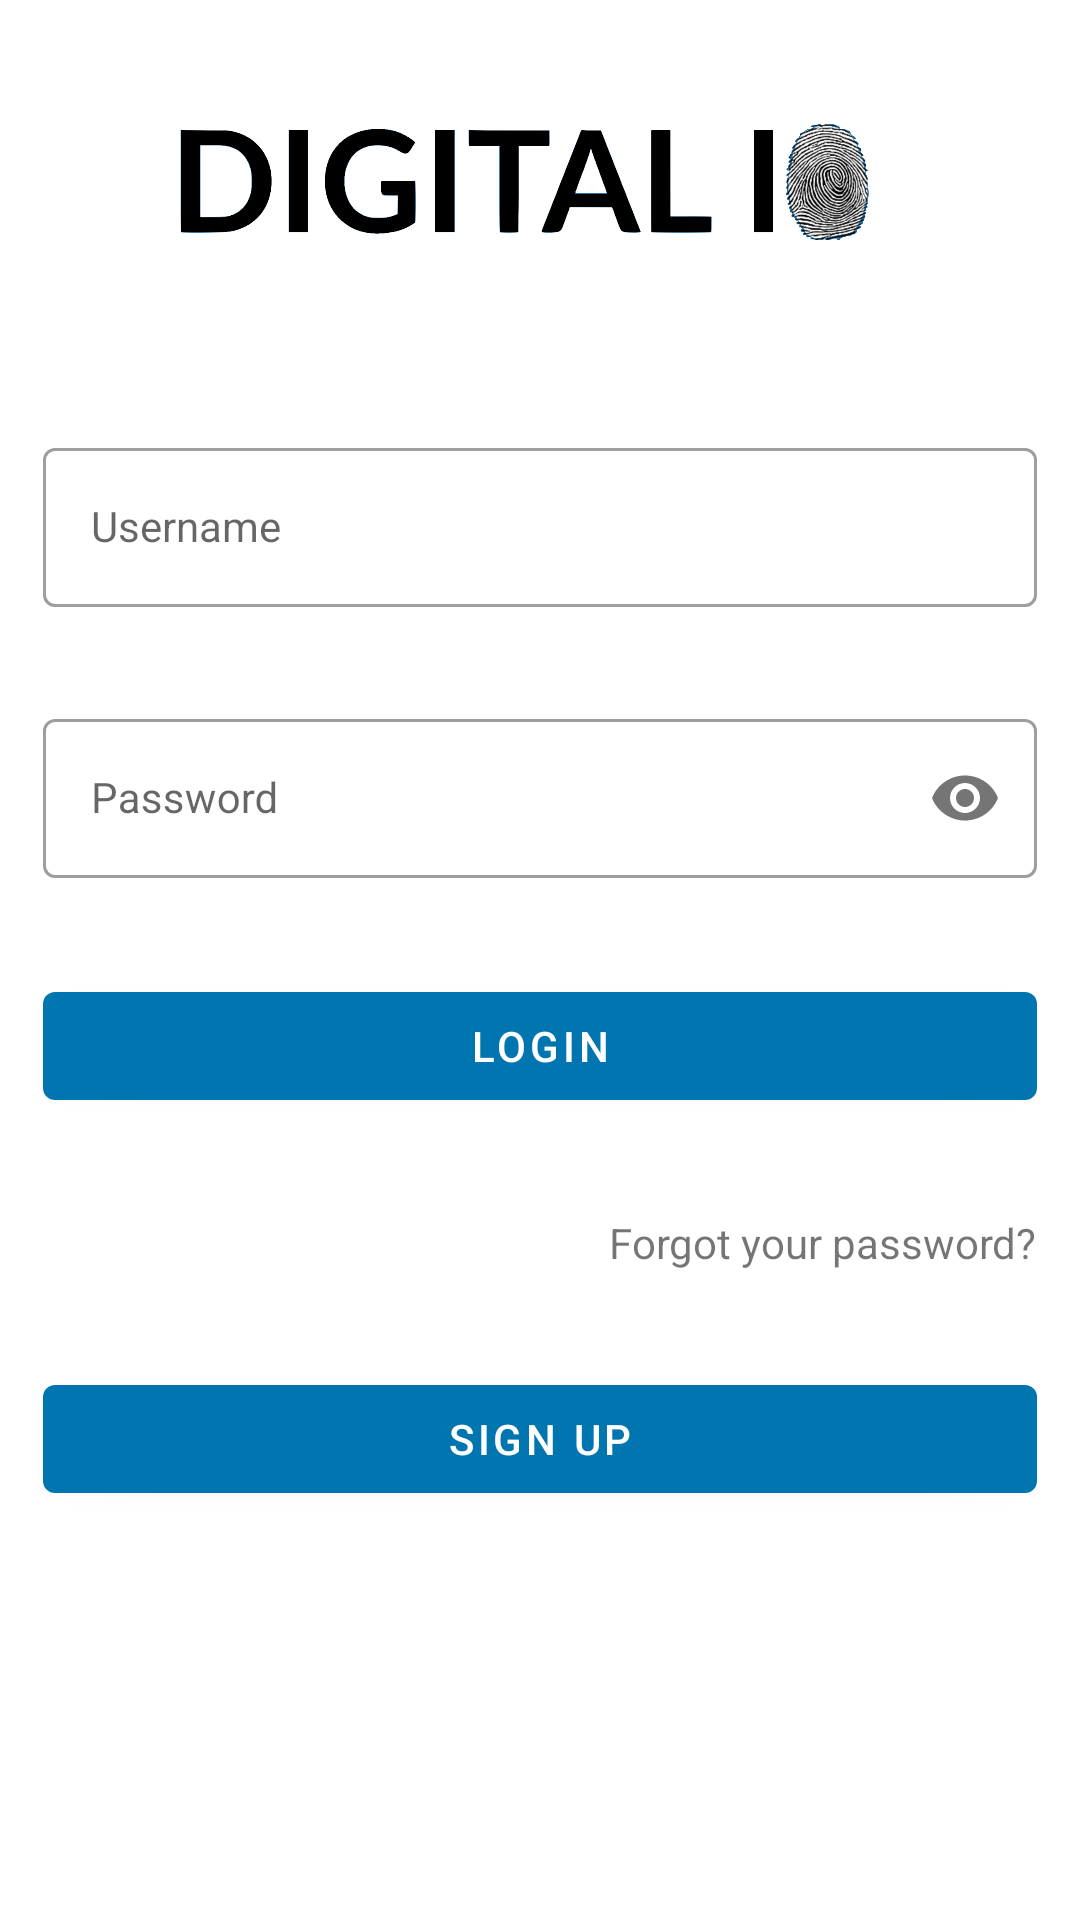

Produce the Android XML layout that renders to this screen, including the resource entries it uses.
<!-- AndroidManifest.xml: application theme Theme.DigitalID -->
<!-- res/layout/activity_main.xml -->
<?xml version="1.0" encoding="utf-8"?>
<androidx.core.widget.NestedScrollView xmlns:android="http://schemas.android.com/apk/res/android"
    xmlns:app="http://schemas.android.com/apk/res-auto"
    xmlns:tools="http://schemas.android.com/tools"
    android:layout_width="match_parent"
    android:layout_height="match_parent"
    app:layout_behavior="@string/appbar_scrolling_view_behavior"
    tools:context=".activities.MainActivity"
    tools:showIn="@layout/activity_main">

    <androidx.constraintlayout.widget.ConstraintLayout
        android:layout_width="match_parent"
        android:layout_height="wrap_content"
        android:minHeight="720dp">


        <Button
            android:id="@+id/loginButton"
            android:layout_width="0dp"
            android:layout_height="wrap_content"
            android:layout_marginTop="32dp"
            android:text="@string/login"
            app:layout_constraintEnd_toStartOf="@+id/guideline_right"
            app:layout_constraintStart_toStartOf="@+id/guideline_left"
            app:layout_constraintTop_toBottomOf="@+id/TIL_password" />

        <Button
            android:id="@+id/signUpButton"
            android:layout_width="0dp"
            android:layout_height="wrap_content"
            android:layout_marginTop="32dp"
            android:text="@string/signUp"
            app:layout_constraintEnd_toStartOf="@+id/guideline_right"
            app:layout_constraintStart_toStartOf="@+id/guideline_left"
            app:layout_constraintTop_toBottomOf="@+id/forgotTextView" />

        <ImageView
            android:id="@+id/imageView"
            android:layout_width="0dp"
            android:layout_height="64dp"
            android:layout_marginTop="32dp"
            app:layout_constraintEnd_toStartOf="@+id/guideline_right"
            app:layout_constraintStart_toStartOf="@+id/guideline_left"
            app:layout_constraintTop_toTopOf="parent"
            app:srcCompat="@drawable/digital_id_black" />

        <TextView
            android:id="@+id/forgotTextView"
            android:layout_width="wrap_content"
            android:layout_height="wrap_content"
            android:layout_marginTop="32dp"
            android:text="@string/forgotpassword"
            app:layout_constraintEnd_toStartOf="@+id/guideline_right"
            app:layout_constraintTop_toBottomOf="@+id/loginButton" />

        <androidx.constraintlayout.widget.Guideline
            android:id="@+id/guideline_right"
            android:layout_width="wrap_content"
            android:layout_height="wrap_content"
            android:orientation="vertical"
            app:layout_constraintGuide_begin="399dp"
            app:layout_constraintGuide_percent="0.96" />

        <androidx.constraintlayout.widget.Guideline
            android:id="@+id/guideline_left"
            android:layout_width="wrap_content"
            android:layout_height="wrap_content"
            android:orientation="vertical"
            app:layout_constraintGuide_percent="0.04" />

        <com.google.android.material.textfield.TextInputLayout
            android:id="@+id/TIL_password"
            style="@style/Widget.MaterialComponents.TextInputLayout.OutlinedBox"
            android:layout_width="0dp"
            android:layout_height="wrap_content"
            android:layout_marginTop="32dp"
            app:layout_constraintEnd_toStartOf="@+id/guideline_right"
            app:layout_constraintStart_toStartOf="@+id/guideline_left"
            app:layout_constraintTop_toBottomOf="@+id/TIL_username"
            app:passwordToggleEnabled="true">

            <com.google.android.material.textfield.TextInputEditText
                android:id="@+id/passwordEditText"
                style="@style/Widget.MaterialComponents.TextInputLayout.OutlinedBox"
                android:layout_width="match_parent"
                android:layout_height="wrap_content"
                android:hint="@string/password"
                android:inputType="textPassword" />
        </com.google.android.material.textfield.TextInputLayout>

        <com.google.android.material.textfield.TextInputLayout
            android:id="@+id/TIL_username"
            style="@style/Widget.MaterialComponents.TextInputLayout.OutlinedBox"
            android:layout_width="0dp"
            android:layout_height="wrap_content"
            android:layout_marginTop="48dp"
            android:hint="@string/username"
            app:layout_constraintEnd_toStartOf="@+id/guideline_right"
            app:layout_constraintStart_toStartOf="@+id/guideline_left"
            app:layout_constraintTop_toBottomOf="@+id/imageView">

            <com.google.android.material.textfield.TextInputEditText
                android:id="@+id/usernameEditText"
                style="@style/Widget.MaterialComponents.TextInputLayout.OutlinedBox"
                android:layout_width="match_parent"
                android:layout_height="wrap_content" />

        </com.google.android.material.textfield.TextInputLayout>

    </androidx.constraintlayout.widget.ConstraintLayout>
</androidx.core.widget.NestedScrollView>
<!-- resources referenced by this layout -->
<resources>
  <!-- drawable digital_id_black: png bitmap (drawable-v24, 151377 bytes) -->
  <string name="forgotpassword">Forgot your password?</string>
  <string name="login">Login</string>
  <string name="password">Password</string>
  <string name="signUp">Sign up</string>
  <string name="username">Username</string>
  <style name="Theme.DigitalID" parent="Theme.MaterialComponents.DayNight.DarkActionBar">
          
          <item name="colorPrimary">@color/colorPrimary</item>
          <item name="colorPrimaryDark">@color/colorPrimaryDark</item>
          <item name="colorAccent">@color/colorAccent</item>
          
          <item name="android:statusBarColor" tools:targetApi="l">@color/colorPrimaryDark</item>
          
      </style>
  <color name="colorPrimary">#0075B0</color>
  <color name="colorPrimaryDark">#004A80</color>
  <color name="colorAccent">#55A3E2</color>
</resources>
